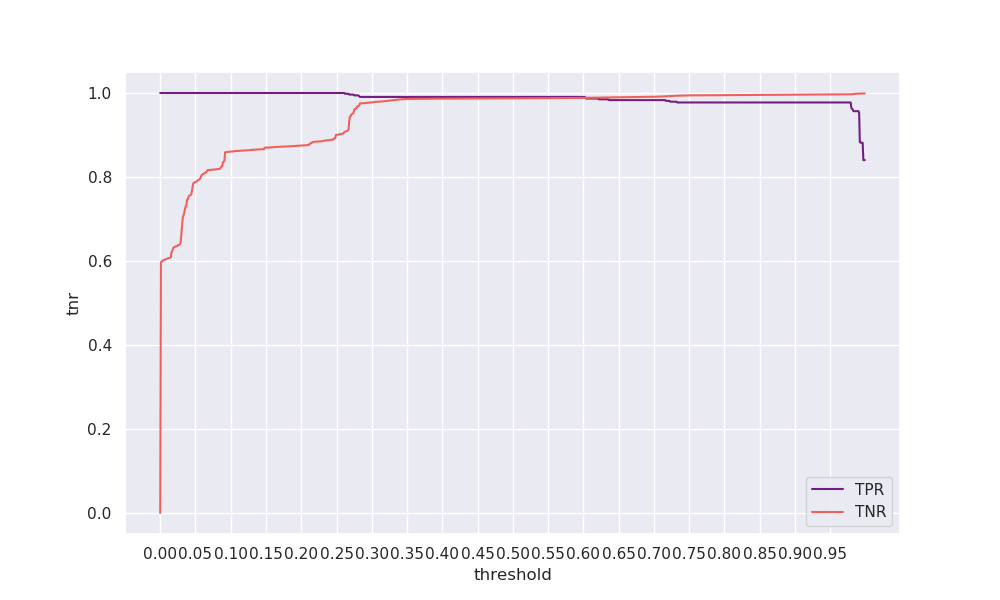

Data behind this chart, as committed beside it:
threshold, tpr, tnr, geometric_mean, arithmetic_mean
0.0, 1.0, 0.0, 0.0, 0.5
0.001, 1.0, 0.5967, 0.7724, 0.7983
0.002, 1.0, 0.5989, 0.7739, 0.7994
0.003, 1.0, 0.5992, 0.7741, 0.7996
0.004, 1.0, 0.6018, 0.7757, 0.8009
0.005, 1.0, 0.6023, 0.7761, 0.8011
0.006, 1.0, 0.6028, 0.7764, 0.8014
0.007, 1.0, 0.6035, 0.7768, 0.8017
0.008, 1.0, 0.6041, 0.7773, 0.8021
0.009, 1.0, 0.6049, 0.7778, 0.8024
0.01, 1.0, 0.6056, 0.7782, 0.8028
0.011, 1.0, 0.6065, 0.7788, 0.8032
0.012, 1.0, 0.6069, 0.779, 0.8034
0.013, 1.0, 0.6075, 0.7794, 0.8037
0.014, 1.0, 0.6078, 0.7796, 0.8039
0.015, 1.0, 0.6085, 0.7801, 0.8043
0.016, 1.0, 0.6211, 0.7881, 0.8105
0.017, 1.0, 0.6236, 0.7897, 0.8118
0.018, 1.0, 0.6291, 0.7932, 0.8146
0.019, 1.0, 0.6323, 0.7952, 0.8162
0.02, 1.0, 0.6334, 0.7959, 0.8167
0.021, 1.0, 0.6341, 0.7963, 0.817
0.022, 1.0, 0.6346, 0.7966, 0.8173
0.023, 1.0, 0.6349, 0.7968, 0.8175
0.024, 1.0, 0.6351, 0.7969, 0.8175
0.025, 1.0, 0.6379, 0.7987, 0.819
0.026, 1.0, 0.6382, 0.7988, 0.8191
0.027, 1.0, 0.6385, 0.7991, 0.8193
0.028, 1.0, 0.6399, 0.7999, 0.8199
0.029, 1.0, 0.6443, 0.8027, 0.8221
0.03, 1.0, 0.6638, 0.8147, 0.8319
0.031, 1.0, 0.6855, 0.8279, 0.8427
0.032, 1.0, 0.7046, 0.8394, 0.8523
0.033, 1.0, 0.708, 0.8414, 0.854
0.034, 1.0, 0.7146, 0.8453, 0.8573
0.035, 1.0, 0.7229, 0.8502, 0.8615
0.036, 1.0, 0.7296, 0.8541, 0.8648
0.037, 1.0, 0.7317, 0.8554, 0.8659
0.038, 1.0, 0.7457, 0.8635, 0.8728
0.039, 1.0, 0.747, 0.8643, 0.8735
0.04, 1.0, 0.7523, 0.8674, 0.8762
0.041, 1.0, 0.7553, 0.8691, 0.8777
0.042, 1.0, 0.7562, 0.8696, 0.8781
0.043, 1.0, 0.7569, 0.87, 0.8785
0.044, 1.0, 0.7583, 0.8708, 0.8792
0.045, 1.0, 0.7668, 0.8757, 0.8834
0.046, 1.0, 0.7774, 0.8817, 0.8887
0.047, 1.0, 0.7854, 0.8862, 0.8927
0.048, 1.0, 0.7861, 0.8866, 0.8931
0.049, 1.0, 0.7876, 0.8875, 0.8938
0.05, 1.0, 0.7882, 0.8878, 0.8941
0.051, 1.0, 0.7888, 0.8882, 0.8944
0.052, 1.0, 0.79, 0.8888, 0.895
0.053, 1.0, 0.7917, 0.8898, 0.8958
0.054, 1.0, 0.7929, 0.8904, 0.8964
0.055, 1.0, 0.7935, 0.8908, 0.8967
0.056, 1.0, 0.7949, 0.8916, 0.8974
0.057, 1.0, 0.7974, 0.893, 0.8987
0.058, 1.0, 0.8023, 0.8957, 0.9011
0.059, 1.0, 0.8048, 0.8971, 0.9024
... 940 more rows
